Dataset: 16kImages (GitHub, oscleong/molecular_imaging_repository). Classes: inversion symmetry false, inversion symmetry true.

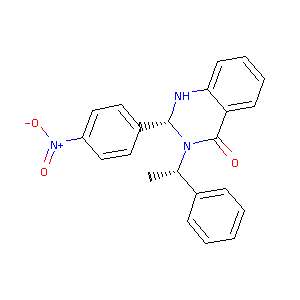
Label: inversion symmetry false

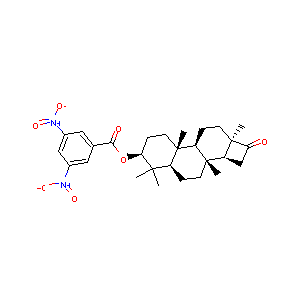
Label: inversion symmetry false

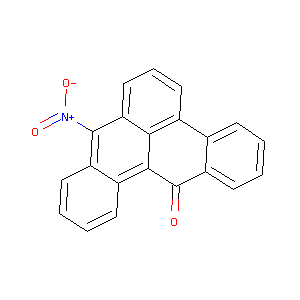
Label: inversion symmetry true

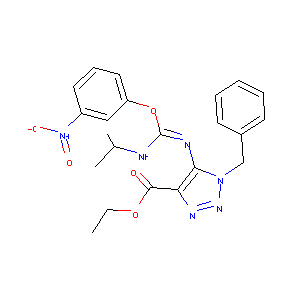
Label: inversion symmetry false

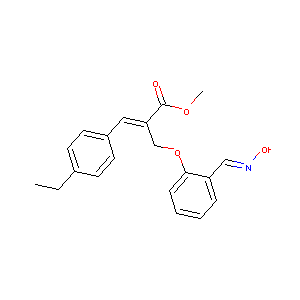
Label: inversion symmetry true

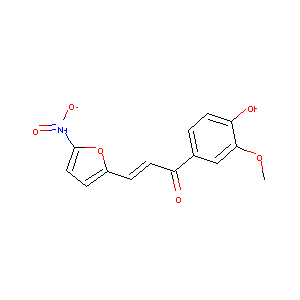
Label: inversion symmetry true
